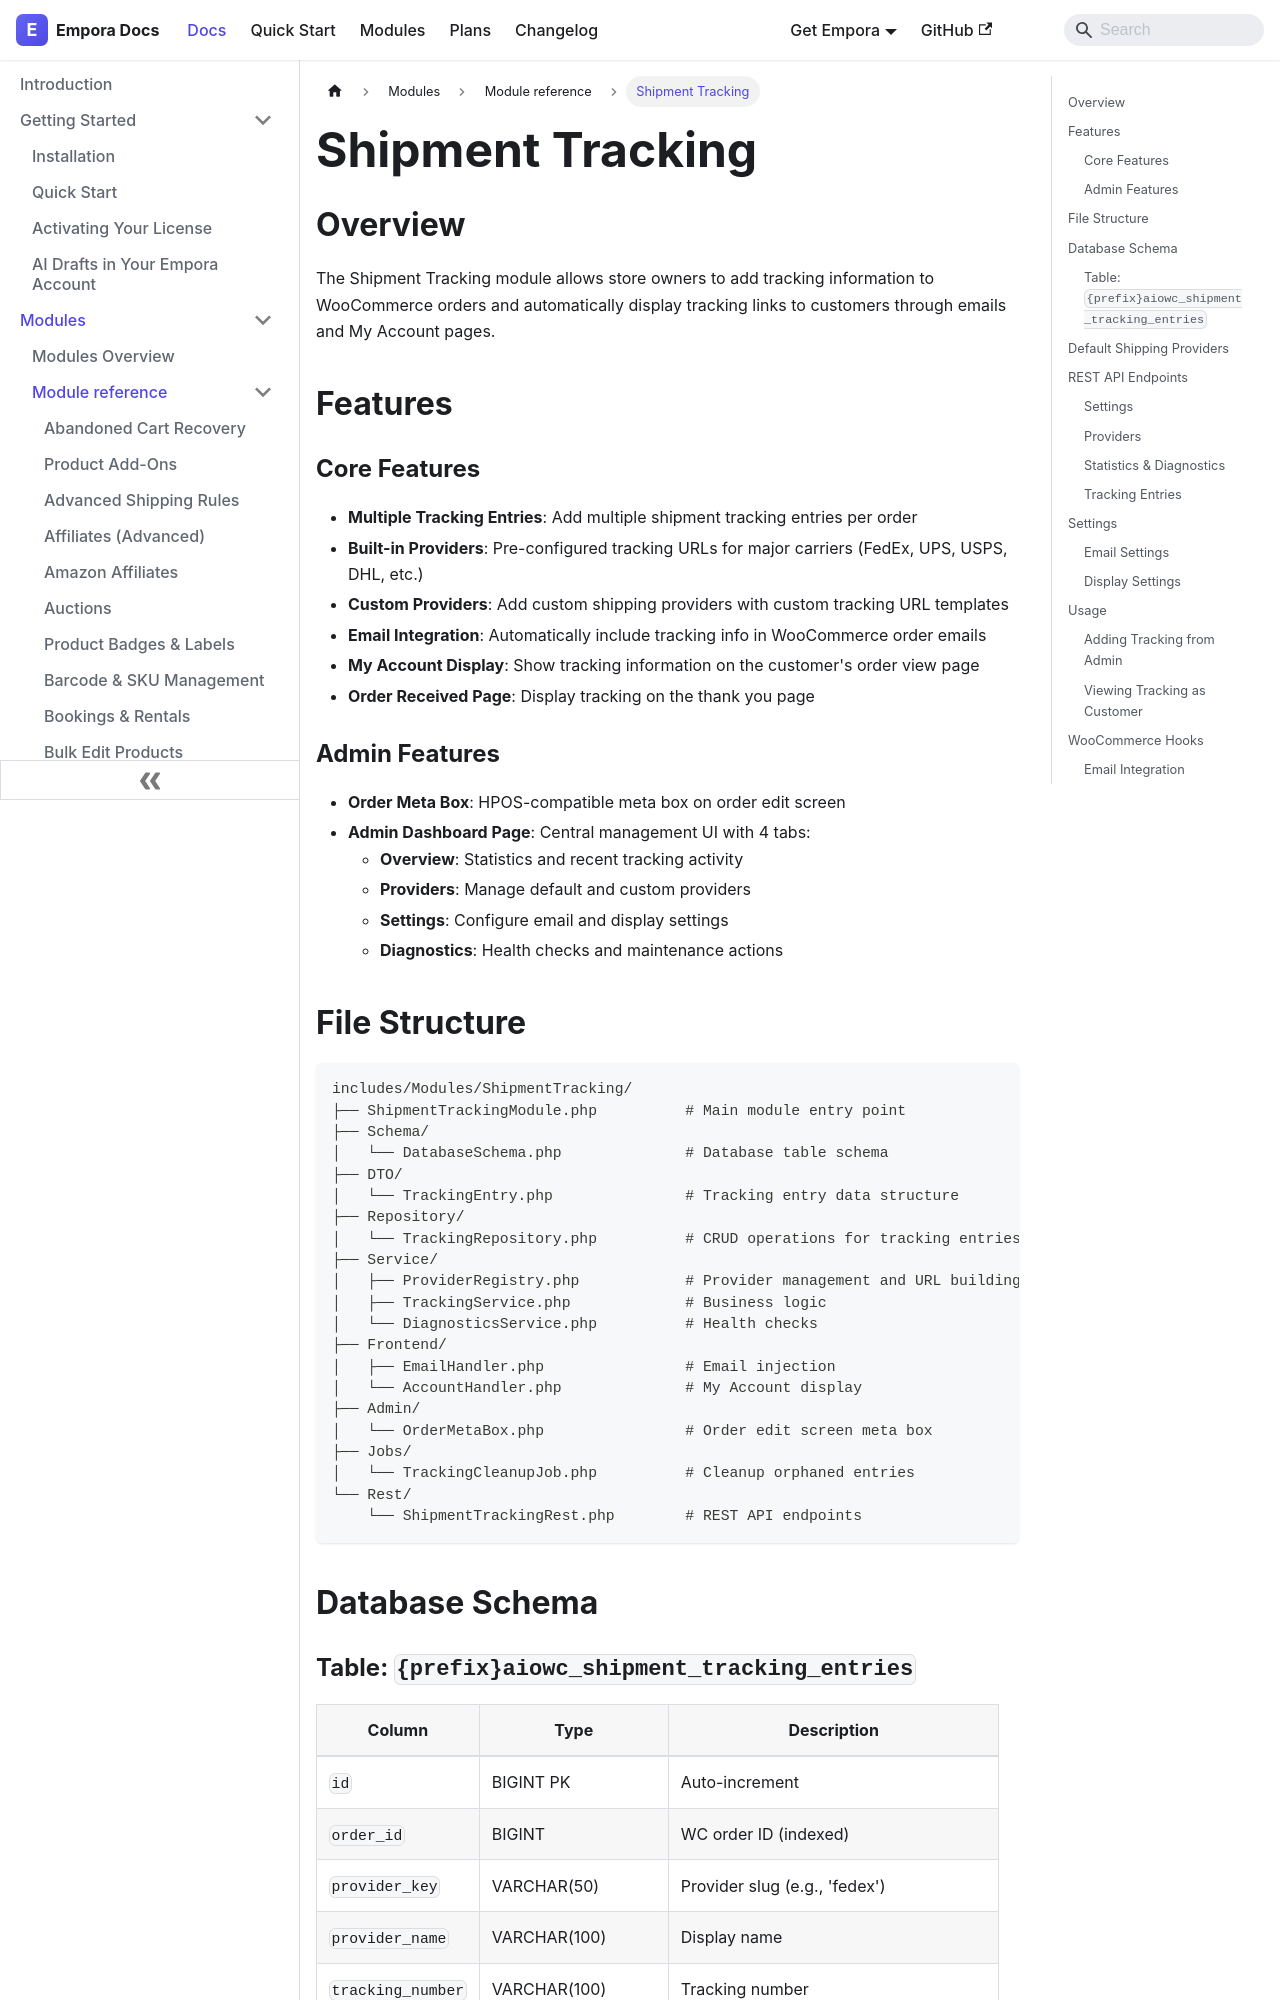

repository: aoneahsan/empora-for-woocommerce-docs · page: modules/reference/shipment-tracking.html · generator: docusaurus

---
id: shipment-tracking
title: "Shipment Tracking"
description: "Add tracking numbers to orders and show the tracking link to customers in order emails, on the thank-you page and in My Account."
keywords:
  - woocommerce shipment tracking
  - tracking number
  - carrier tracking
  - order tracking
format: md
---
## Overview

The Shipment Tracking module allows store owners to add tracking information to WooCommerce orders and automatically display tracking links to customers through emails and My Account pages.

## Features

### Core Features

- **Multiple Tracking Entries**: Add multiple shipment tracking entries per order
- **Built-in Providers**: Pre-configured tracking URLs for major carriers (FedEx, UPS, USPS, DHL, etc.)
- **Custom Providers**: Add custom shipping providers with custom tracking URL templates
- **Email Integration**: Automatically include tracking info in WooCommerce order emails
- **My Account Display**: Show tracking information on the customer's order view page
- **Order Received Page**: Display tracking on the thank you page

### Admin Features

- **Order Meta Box**: HPOS-compatible meta box on order edit screen
- **Admin Dashboard Page**: Central management UI with 4 tabs:
  - **Overview**: Statistics and recent tracking activity
  - **Providers**: Manage default and custom providers
  - **Settings**: Configure email and display settings
  - **Diagnostics**: Health checks and maintenance actions

## File Structure

```
includes/Modules/ShipmentTracking/
├── ShipmentTrackingModule.php          # Main module entry point
├── Schema/
│   └── DatabaseSchema.php              # Database table schema
├── DTO/
│   └── TrackingEntry.php               # Tracking entry data structure
├── Repository/
│   └── TrackingRepository.php          # CRUD operations for tracking entries
├── Service/
│   ├── ProviderRegistry.php            # Provider management and URL building
│   ├── TrackingService.php             # Business logic
│   └── DiagnosticsService.php          # Health checks
├── Frontend/
│   ├── EmailHandler.php                # Email injection
│   └── AccountHandler.php              # My Account display
├── Admin/
│   └── OrderMetaBox.php                # Order edit screen meta box
├── Jobs/
│   └── TrackingCleanupJob.php          # Cleanup orphaned entries
└── Rest/
    └── ShipmentTrackingRest.php        # REST API endpoints
```

## Database Schema
